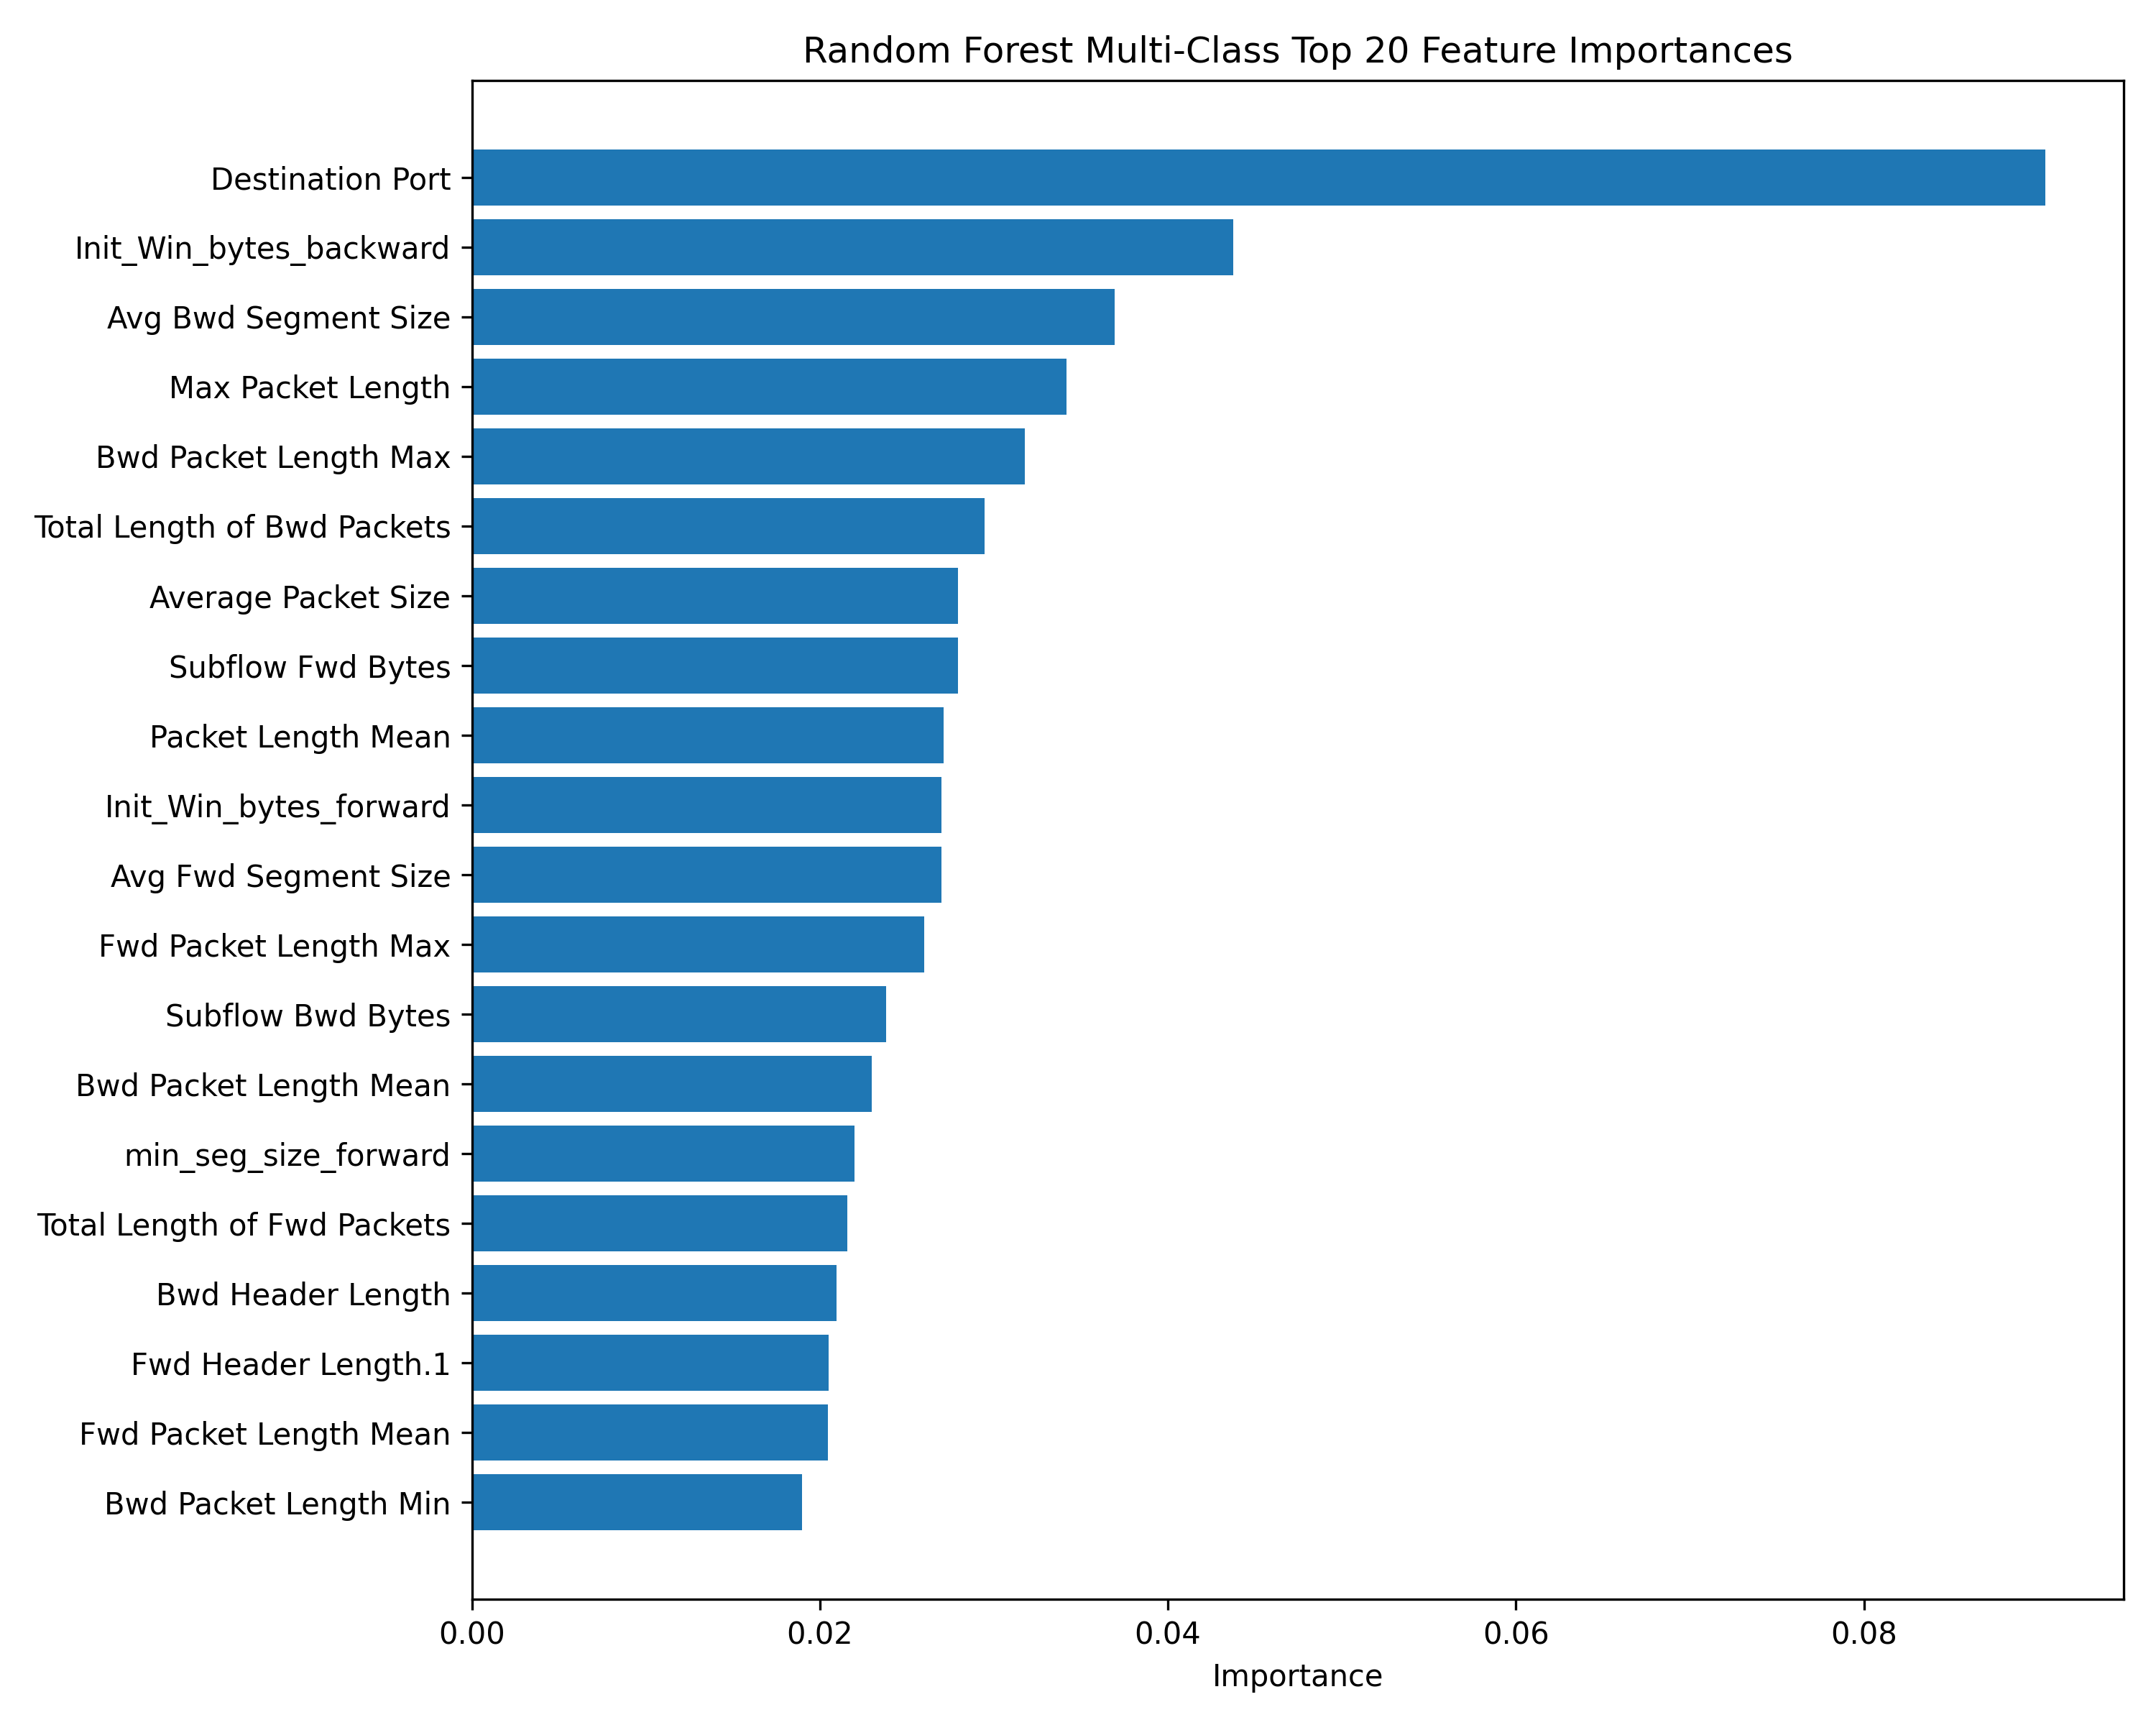

Source data for this figure (header and first rows):
feature, importance
Destination Port, 0.0904
Init_Win_bytes_backward, 0.04375
Avg Bwd Segment Size, 0.03694
Max Packet Length, 0.03419
Bwd Packet Length Max, 0.03178
Total Length of Bwd Packets, 0.02947
Average Packet Size, 0.02795
Subflow Fwd Bytes, 0.02794
Packet Length Mean, 0.0271
Init_Win_bytes_forward, 0.027
Avg Fwd Segment Size, 0.02698
Fwd Packet Length Max, 0.02601
Subflow Bwd Bytes, 0.0238
Bwd Packet Length Mean, 0.02299
min_seg_size_forward, 0.02199
Total Length of Fwd Packets, 0.02159
Bwd Header Length, 0.02094
Fwd Header Length.1, 0.0205
Fwd Packet Length Mean, 0.02048
Bwd Packet Length Min, 0.01899
